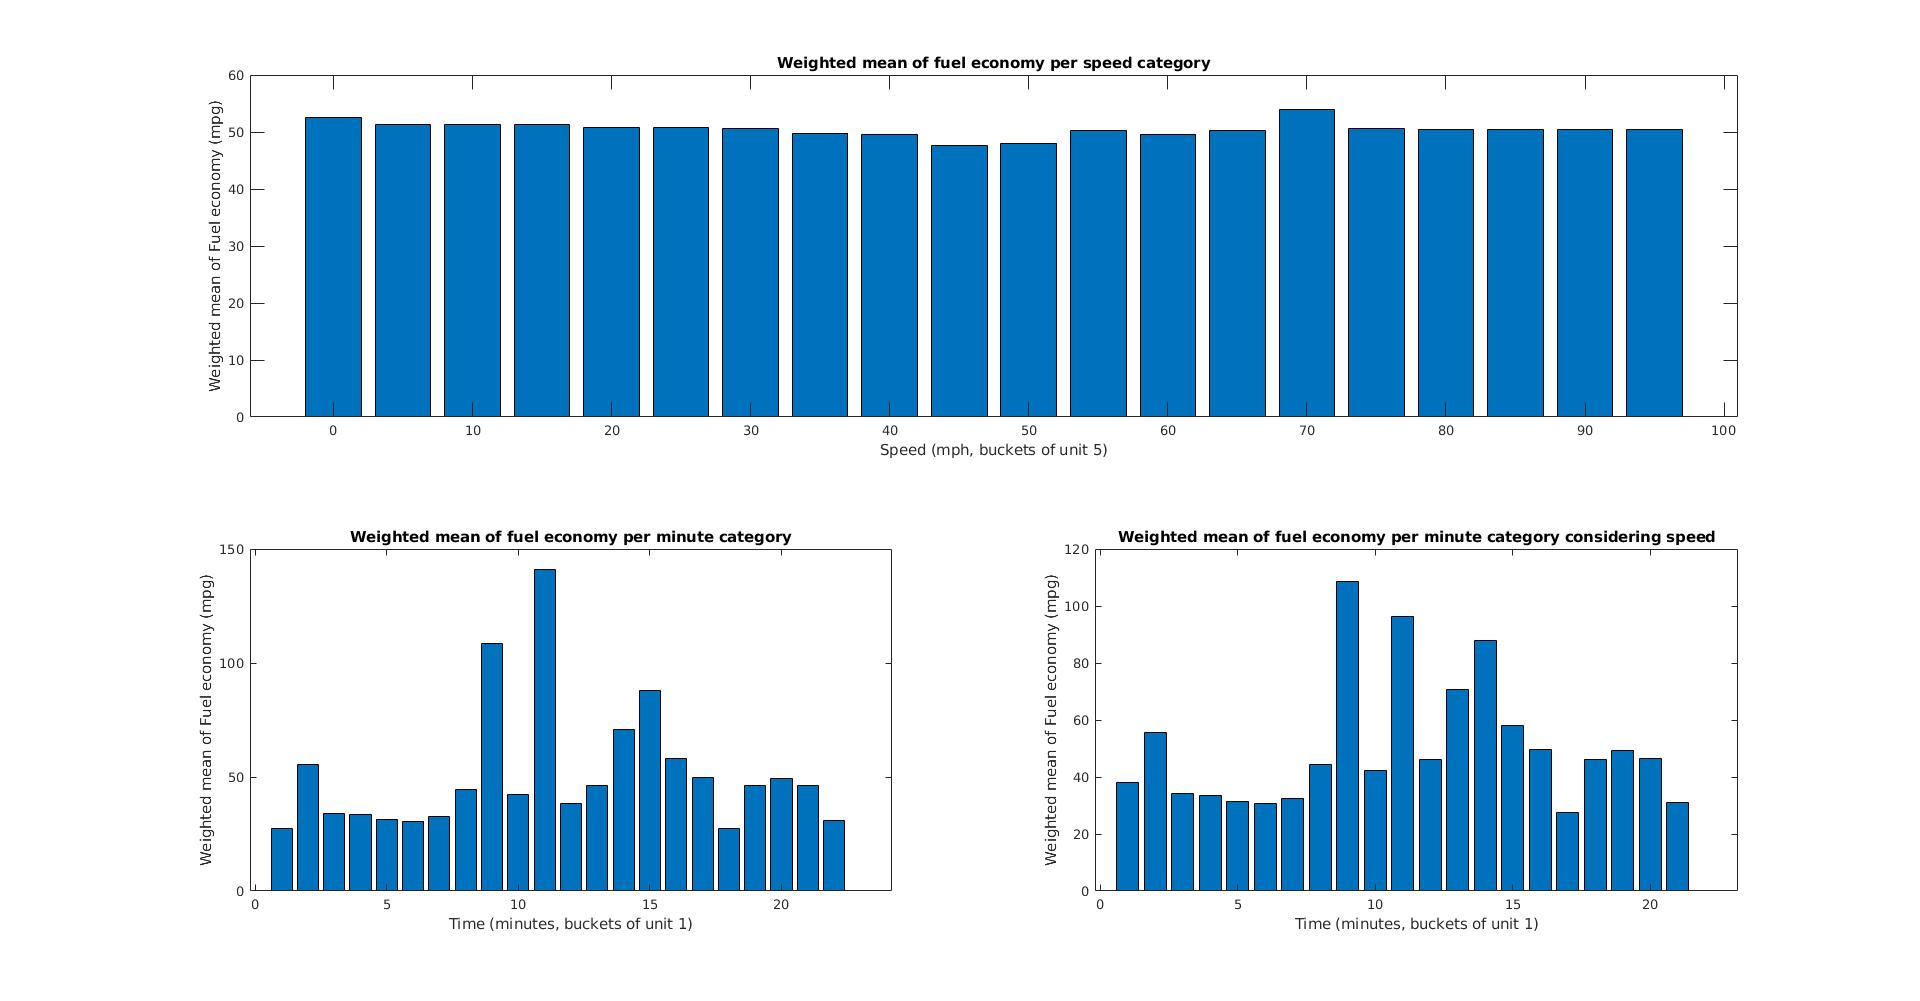

Data behind this chart, as committed beside it:
Time (sec), Accel. Position (%), Boost (PSI), Fuel Economy (MPG), Gear Position (Gear), RPM (RPM), Vehicle Speed (mph)
0, 0, -9.54, 46.2, 5, 902, 21
0.029, 0, -9.54, 46.2, 5, 902, 21
0.03, 0, -9.53, 46.2, 5, 902, 21
0.042, 0, -9.53, 46, 5, 908, 21
0.073, 0, -9.55, 46, 5, 912, 21
0.084, 0, -9.59, 46.2, 5, 915, 21
0.107, 0, -9.59, 46, 5, 923, 21
0.143, 0, -9.61, 45.7, 5, 927, 21
0.178, 0, -9.6, 45.7, 5, 933, 21
0.2, 0, -9.63, 45.7, 5, 944, 21
0.222, 0, -9.67, 45.7, 5, 944, 21
0.234, 0, -9.67, 45.5, 5, 954, 21
0.263, 0, -9.71, 45.2, 5, 962, 21
0.275, 0, -9.73, 45.5, 5, 962, 21
0.297, 0, -9.73, 45.5, 5, 968, 21
0.309, 0, -9.75, 45.2, 5, 975, 21
0.332, 0, -9.75, 45.2, 5, 978, 21
0.339, 0, -9.78, 45, 5, 983, 21
0.371, 0, -9.78, 45, 5, 987, 21
0.383, 0, -9.81, 45.2, 5, 994, 21
0.428, 0, -9.83, 45.5, 5, 1001, 21
0.475, 0, -9.91, 45.5, 5, 1016, 21
0.494, 0, -9.95, 45.7, 5, 1018, 21
0.517, 0, -9.98, 46.2, 5, 1014, 21
0.549, 0, -9.98, 46.4, 5, 1015, 21
0.561, 0, -10, 46.4, 5, 1019, 21
0.584, 0, -10.05, 46.7, 5, 1018, 21
0.596, 0, -10.05, 46.9, 5, 1019, 21
0.611, 0, -10.08, 46.9, 5, 1020, 21
0.653, 0, -10.08, 47.4, 5, 1019, 21
0.658, 0, -10.1, 47.4, 5, 1018, 21
0.671, 0, -10.11, 47.9, 5, 1019, 21
0.695, 0, -10.14, 47.9, 5, 1018, 21
0.707, 0, -10.14, 48.1, 5, 1016, 21
0.733, 0, -10.15, 48.3, 5, 1016, 21
0.744, 0, -10.15, 48.6, 5, 1015, 21
0.78, 0, -10.13, 48.8, 5, 1013, 21
0.792, 0, -10.15, 49.1, 5, 1012, 21
0.814, 0, -10.17, 49.1, 5, 1011, 21
0.873, 0, -10.17, 49.3, 5, 1010, 21
0.906, 0, -10.19, 50, 5, 1003, 21
0.922, 0, -10.19, 50, 5, 1002, 21
0.945, 0, -10.2, 50.2, 5, 1000, 21
0.967, 0, -10.2, 48.8, 5, 998, 20
0.979, 0, -10.2, 48.8, 5, 996, 20
1.041, 0, -10.2, 49.1, 5, 992, 20
1.043, 0, -10.2, 49.3, 5, 990, 20
1.045, 0, -10.2, 49.3, 5, 988, 20
1.068, 0, -10.2, 49.8, 5, 984, 20
1.09, 0, -10.21, 49.8, 5, 981, 20
1.103, 0, -10.21, 50, 5, 979, 20
1.125, 0, -10.2, 49.8, 5, 975, 20
1.166, 0, -10.2, 50.2, 5, 971, 20
1.193, 0, -10.22, 50.5, 5, 965, 20
1.228, 0, -10.2, 50.5, 5, 961, 20
1.289, 0, -10.14, 50.7, 5, 954, 20
1.292, 0, -10.14, 50.7, 5, 950, 20
1.331, 0, -10.15, 51, 5, 945, 20
1.344, 0, -10.13, 51, 5, 943, 20
1.381, 0, -10.13, 51.2, 5, 940, 20
... 96,114 more rows
